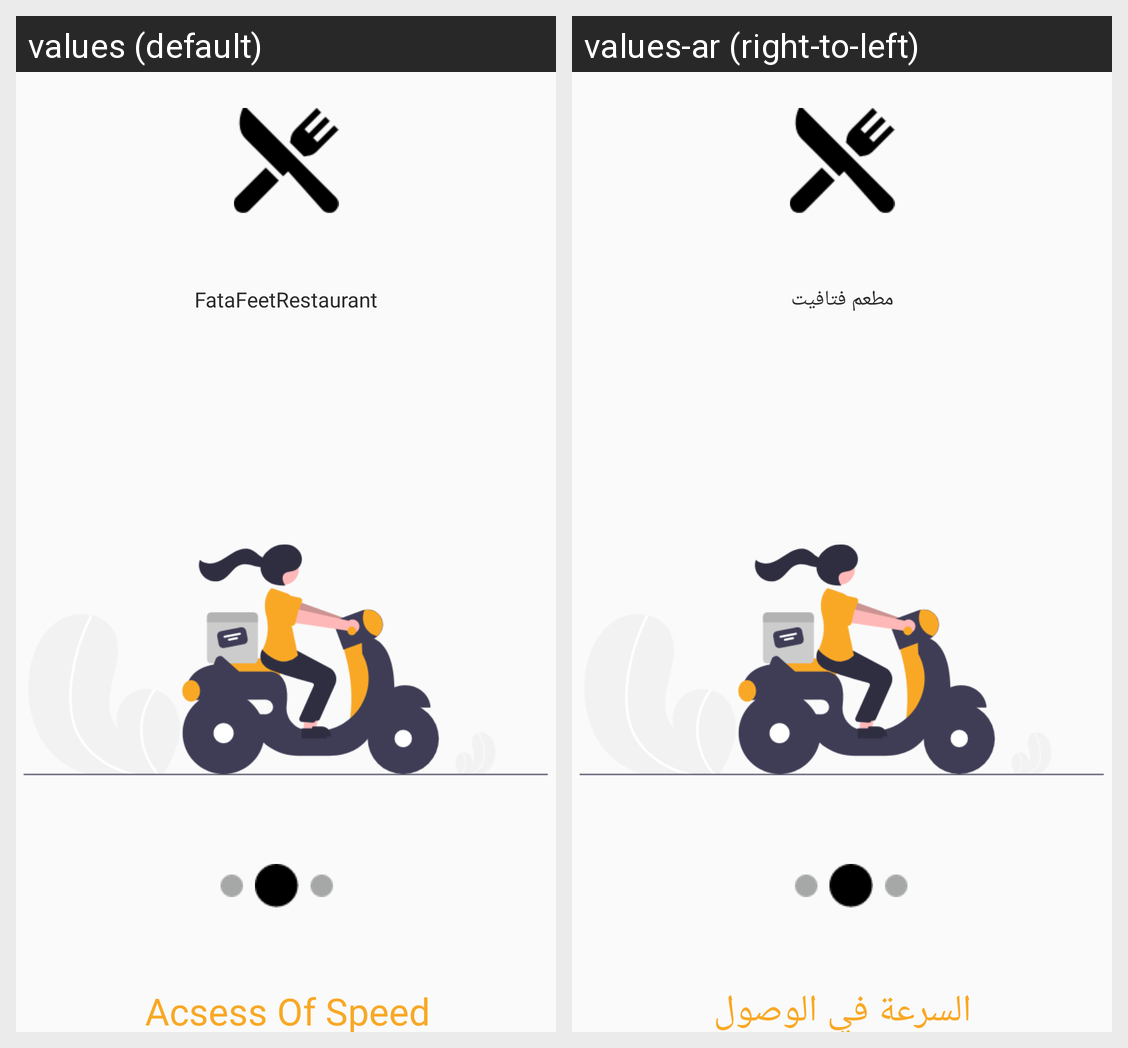

Here is an Android app screen in its default locale and in the app's own translations. Write out the translated-string differences for the strings that appear on this screen.
Android screen res/layout/fragment_on_bording_2.xml rendered under 2 locales, left to right: values (default), values-ar (right-to-left). Device: Nexus 5 (rendered at 1080×1920; each locale shown at half size, 540×960, under a caption strip naming it); theme Theme.MyRestaurantApp.
Strings drawn on this screen, with the default value and each locale's value (text and hints the layout hard-codes, and strings that could not be matched under every locale, appear in the picture but are not listed):

text_boarding
  values: FataFeetRestaurant
  values-ar: مطعم فتافيت

text_boarding2
  values: Acsess Of Speed
  values-ar: السرعة في الوصول
